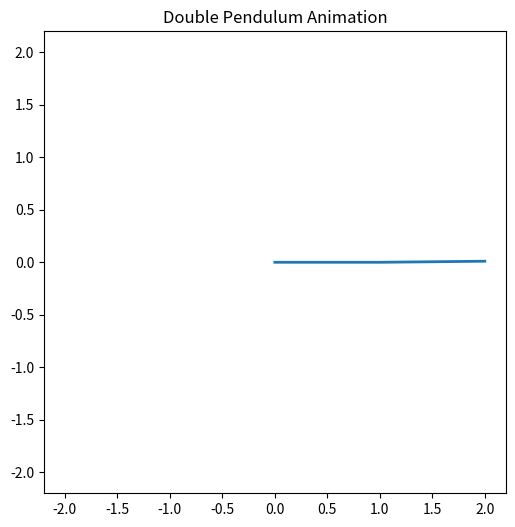

Recreate this plot in Python.
import numpy as np
from scipy.integrate import solve_ivp
import matplotlib.pyplot as plt
from matplotlib.animation import FuncAnimation

G = 9.81
L1 = 1.0
L2 = 1.0
M1 = 1.0
M2 = 1.0


def derivatives(t, state):
    theta1, omega1, theta2, omega2 = state
    delta = theta2 - theta1

    den1 = (M1 + M2) * L1 - M2 * L1 * np.cos(delta) ** 2
    den2 = (L2 / L1) * den1

    dtheta1 = omega1
    dtheta2 = omega2

    domega1 = ((M2 * L1 * omega1**2 * np.sin(delta) * np.cos(delta)
                + M2 * G * np.sin(theta2) * np.cos(delta)
                + M2 * L2 * omega2**2 * np.sin(delta)
                - (M1 + M2) * G * np.sin(theta1)) / den1)

    domega2 = ((-M2 * L2 * omega2**2 * np.sin(delta) * np.cos(delta)
                + (M1 + M2) * (G * np.sin(theta1) * np.cos(delta)
                - L1 * omega1**2 * np.sin(delta)
                - G * np.sin(theta2))) / den2)

    return [dtheta1, domega1, dtheta2, domega2]

state0 = [np.pi / 2, 0, np.pi / 2 + 0.01, 0]
t = np.linspace(0, 25, 3000)
sol = solve_ivp(derivatives, [0, 25], state0, t_eval=t)

theta1 = sol.y[0]
theta2 = sol.y[2]

x1 = L1 * np.sin(theta1)
y1 = -L1 * np.cos(theta1)

x2 = x1 + L2 * np.sin(theta2)
y2 = y1 - L2 * np.cos(theta2)

fig, ax = plt.subplots(figsize=(6, 6))
ax.set_xlim(-2.2, 2.2)
ax.set_ylim(-2.2, 2.2)
ax.set_aspect('equal')
ax.set_title('Double Pendulum Animation')

line, = ax.plot([], [], lw=2)
trail, = ax.plot([], [])


def update(frame):
    line.set_data([0, x1[frame], x2[frame]],
                  [0, y1[frame], y2[frame]])

    start = max(0, frame - 150)
    trail.set_data(x2[start:frame], y2[start:frame])

    return line, trail

ani = FuncAnimation(fig, update, frames=len(t), interval=10, blit=True)
plt.show()
